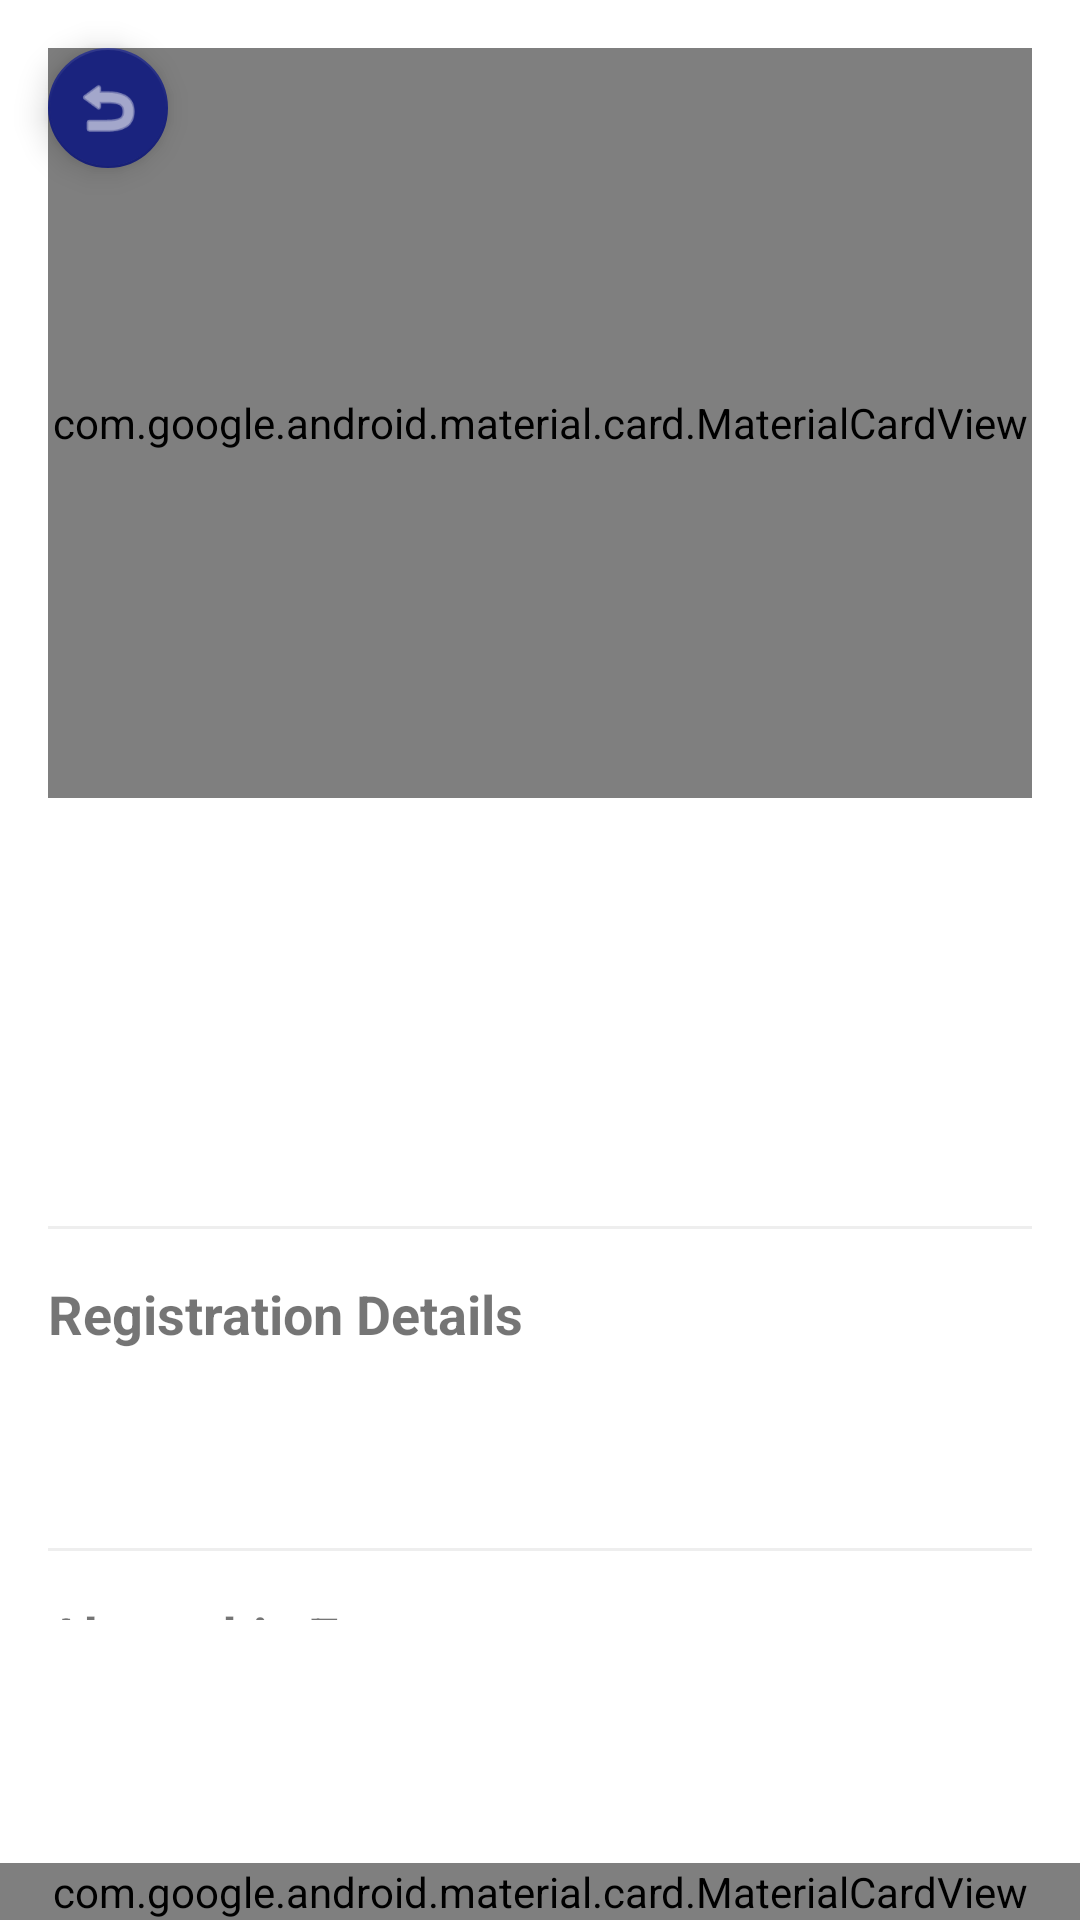

Produce the Android XML layout that renders to this screen, including the resource entries it uses.
<!-- AndroidManifest.xml: application theme Theme.EventLotterySystemApp -->
<!-- res/layout/entrantactivity_event_details.xml -->
<?xml version="1.0" encoding="utf-8"?>
<androidx.coordinatorlayout.widget.CoordinatorLayout xmlns:android="http://schemas.android.com/apk/res/android"
    xmlns:app="http://schemas.android.com/apk/res-auto"
    android:layout_width="match_parent"
    android:layout_height="match_parent"
    android:background="#FFFFFF">

    <androidx.core.widget.NestedScrollView
        android:layout_width="match_parent"
        android:layout_height="match_parent"
        android:paddingBottom="100dp"
        app:layout_behavior="@string/appbar_scrolling_view_behavior">

        <LinearLayout
            android:layout_width="match_parent"
            android:layout_height="wrap_content"
            android:orientation="vertical"
            android:padding="16dp">

            <com.google.android.material.card.MaterialCardView
                android:id="@+id/cardPoster"
                android:layout_width="match_parent"
                android:layout_height="250dp"
                app:cardCornerRadius="12dp"
                app:cardElevation="4dp">

                <ImageView
                    android:id="@+id/ivDetailedPoster"
                    android:layout_width="match_parent"
                    android:layout_height="match_parent"
                    android:scaleType="centerCrop"
                    android:src="@android:drawable/ic_menu_gallery" />
            </com.google.android.material.card.MaterialCardView>

            <TextView
                android:id="@+id/tvDetailedEventName"
                android:layout_width="match_parent"
                android:layout_height="wrap_content"
                android:layout_marginTop="16dp"
                android:textColor="#1A237E"
                android:textSize="24sp"
                android:textStyle="bold" />

            <TextView
                android:id="@+id/tvDetailedCategory"
                android:layout_width="match_parent"
                android:layout_height="wrap_content"
                android:layout_marginTop="4dp"
                android:textColor="#757575"
                android:textSize="14sp"
                android:textStyle="italic" />

            <TextView
                android:id="@+id/tvDetailedLocation"
                android:layout_width="match_parent"
                android:layout_height="wrap_content"
                android:layout_marginTop="8dp"
                android:drawablePadding="8dp"
                android:textSize="16sp" />

            <TextView
                android:id="@+id/tvDetailedEventDate"
                android:layout_width="match_parent"
                android:layout_height="wrap_content"
                android:layout_marginTop="4dp"
                android:textSize="16sp" />

            <View
                android:layout_width="match_parent"
                android:layout_height="1dp"
                android:layout_marginVertical="16dp"
                android:background="#EEEEEE" />

            <TextView
                android:layout_width="match_parent"
                android:layout_height="wrap_content"
                android:text="Registration Details"
                android:textSize="18sp"
                android:textStyle="bold" />

            <TextView
                android:id="@+id/tvDetailedRegDates"
                android:layout_width="match_parent"
                android:layout_height="wrap_content"
                android:layout_marginTop="8dp"
                android:textSize="14sp" />

            <TextView
                android:id="@+id/tvDetailedCapacity"
                android:layout_width="match_parent"
                android:layout_height="wrap_content"
                android:layout_marginTop="4dp"
                android:textSize="14sp" />

            <TextView
                android:id="@+id/tvDetailedGeoWarning"
                android:layout_width="match_parent"
                android:layout_height="wrap_content"
                android:layout_marginTop="4dp"
                android:textColor="#D32F2F"
                android:textSize="12sp"
                android:visibility="gone"
                android:text="* Geolocation is required for this event." />

            <View
                android:layout_width="match_parent"
                android:layout_height="1dp"
                android:layout_marginVertical="16dp"
                android:background="#EEEEEE" />

            <TextView
                android:layout_width="match_parent"
                android:layout_height="wrap_content"
                android:text="About this Event"
                android:textSize="18sp"
                android:textStyle="bold" />

            <TextView
                android:id="@+id/tvDetailedDescription"
                android:layout_width="match_parent"
                android:layout_height="wrap_content"
                android:layout_marginTop="8dp"
                android:lineSpacingExtra="4dp"
                android:textSize="15sp" />

        </LinearLayout>
    </androidx.core.widget.NestedScrollView>

    <com.google.android.material.floatingactionbutton.FloatingActionButton
        android:id="@+id/fabBack"
        android:layout_width="wrap_content"
        android:layout_height="wrap_content"
        android:layout_margin="16dp"
        android:contentDescription="Return to list"
        android:src="@android:drawable/ic_menu_revert"
        app:backgroundTint="#1A237E"
        app:fabSize="mini"
        app:tint="#FFFFFF"
        app:layout_anchor="@id/cardPoster"
        app:layout_anchorGravity="top|start" />

    <com.google.android.material.card.MaterialCardView
        android:layout_width="match_parent"
        android:layout_height="wrap_content"
        android:layout_gravity="bottom"
        app:cardCornerRadius="0dp"
        app:cardElevation="16dp">

        <LinearLayout
            android:layout_width="match_parent"
            android:layout_height="wrap_content"
            android:gravity="center_vertical"
            android:orientation="horizontal"
            android:padding="16dp">

            <TextView
                android:id="@+id/tvUserCurrentStatus"
                android:layout_width="0dp"
                android:layout_height="wrap_content"
                android:layout_weight="1"
                android:text="Status: Loading..."
                android:textStyle="italic" />

            <Button
                android:id="@+id/btnJoinLeaveDetailed"
                android:layout_width="wrap_content"
                android:layout_height="wrap_content"
                android:text="Join Event"
                app:backgroundTint="#1A237E" />

        </LinearLayout>
    </com.google.android.material.card.MaterialCardView>

</androidx.coordinatorlayout.widget.CoordinatorLayout>
<!-- resources referenced by this layout -->
<resources>
  <style name="Theme.EventLotterySystemApp" parent="Base.Theme.EventLotterySystemApp" />
  <style name="Base.Theme.EventLotterySystemApp" parent="Theme.AppCompat.Light.NoActionBar">
          
          
      </style>
</resources>
